The GitHub repository rjohnson279/Caribbean-and-Hawaiian-Marine-Reef-Life-Image-Classification contains a labelled image folder "Caribbean-and-Hawaii-Marine-Life-1" with 5 categories: cuttlefish, eagle ray, green sea turtle, reef triggerfish, stingray. Examples follow, each with its label.

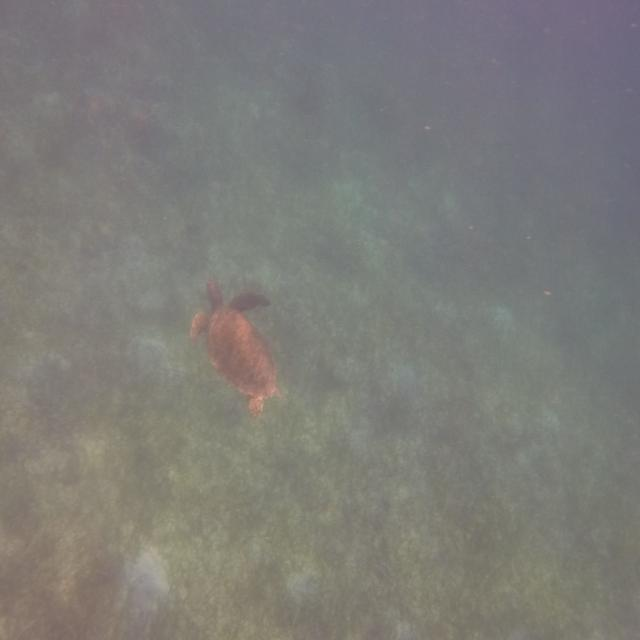
Label: green sea turtle

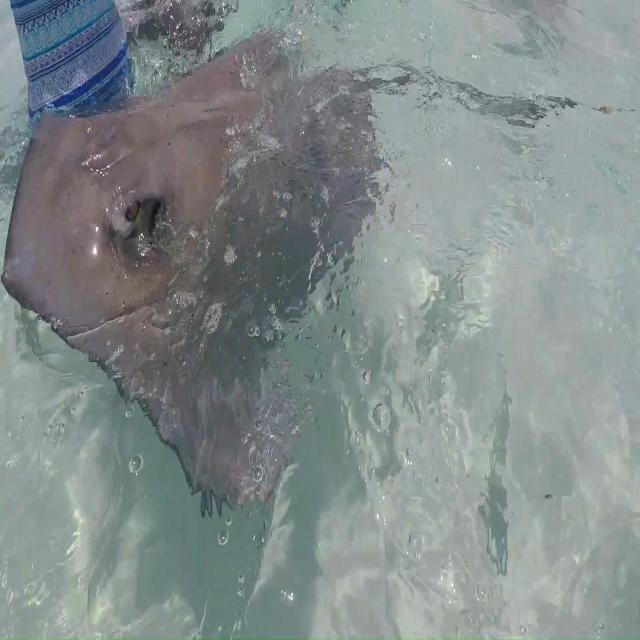
Label: stingray

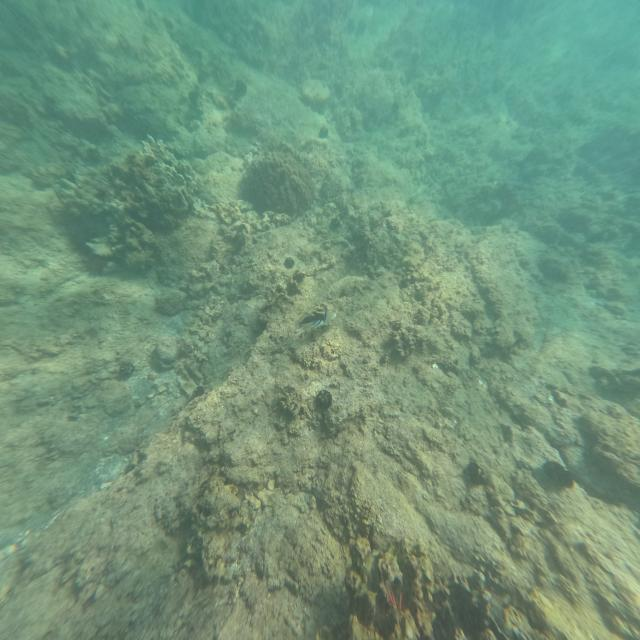
Label: reef triggerfish

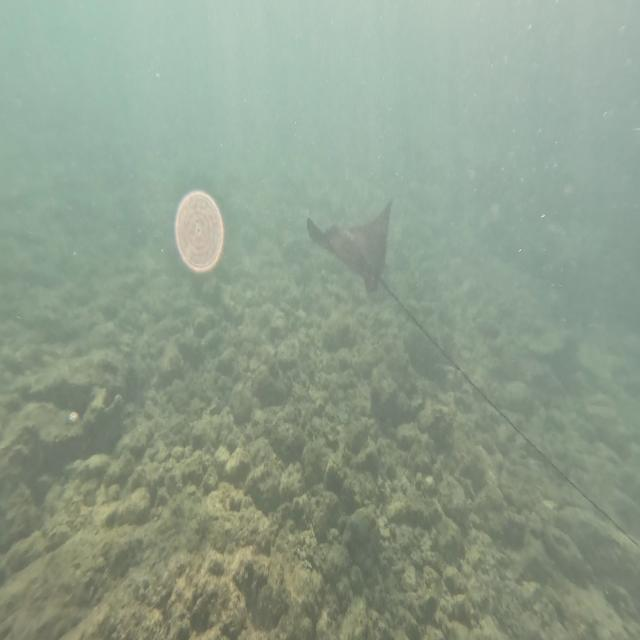
Label: eagle ray

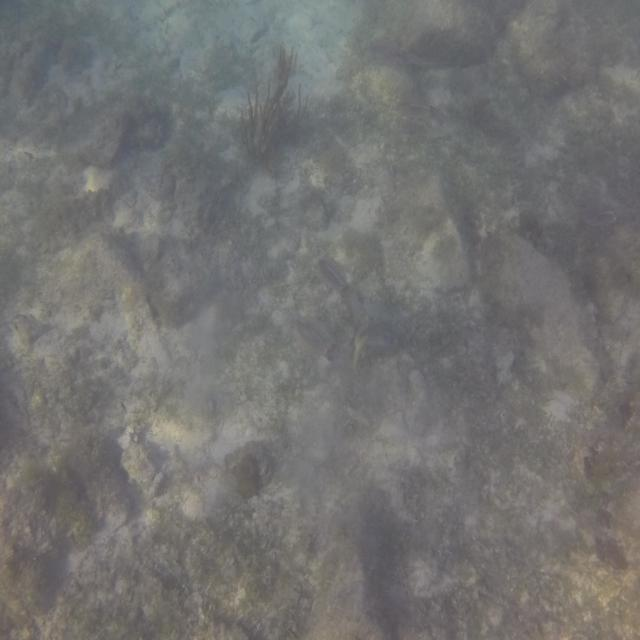
Label: cuttlefish

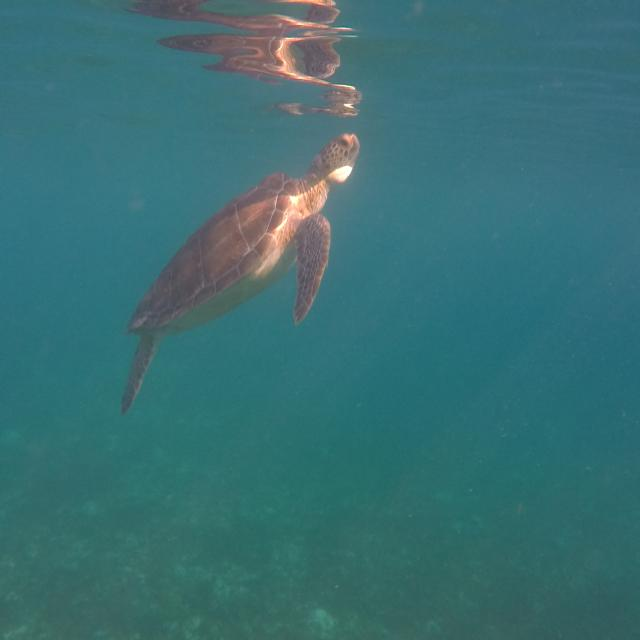
Label: green sea turtle
